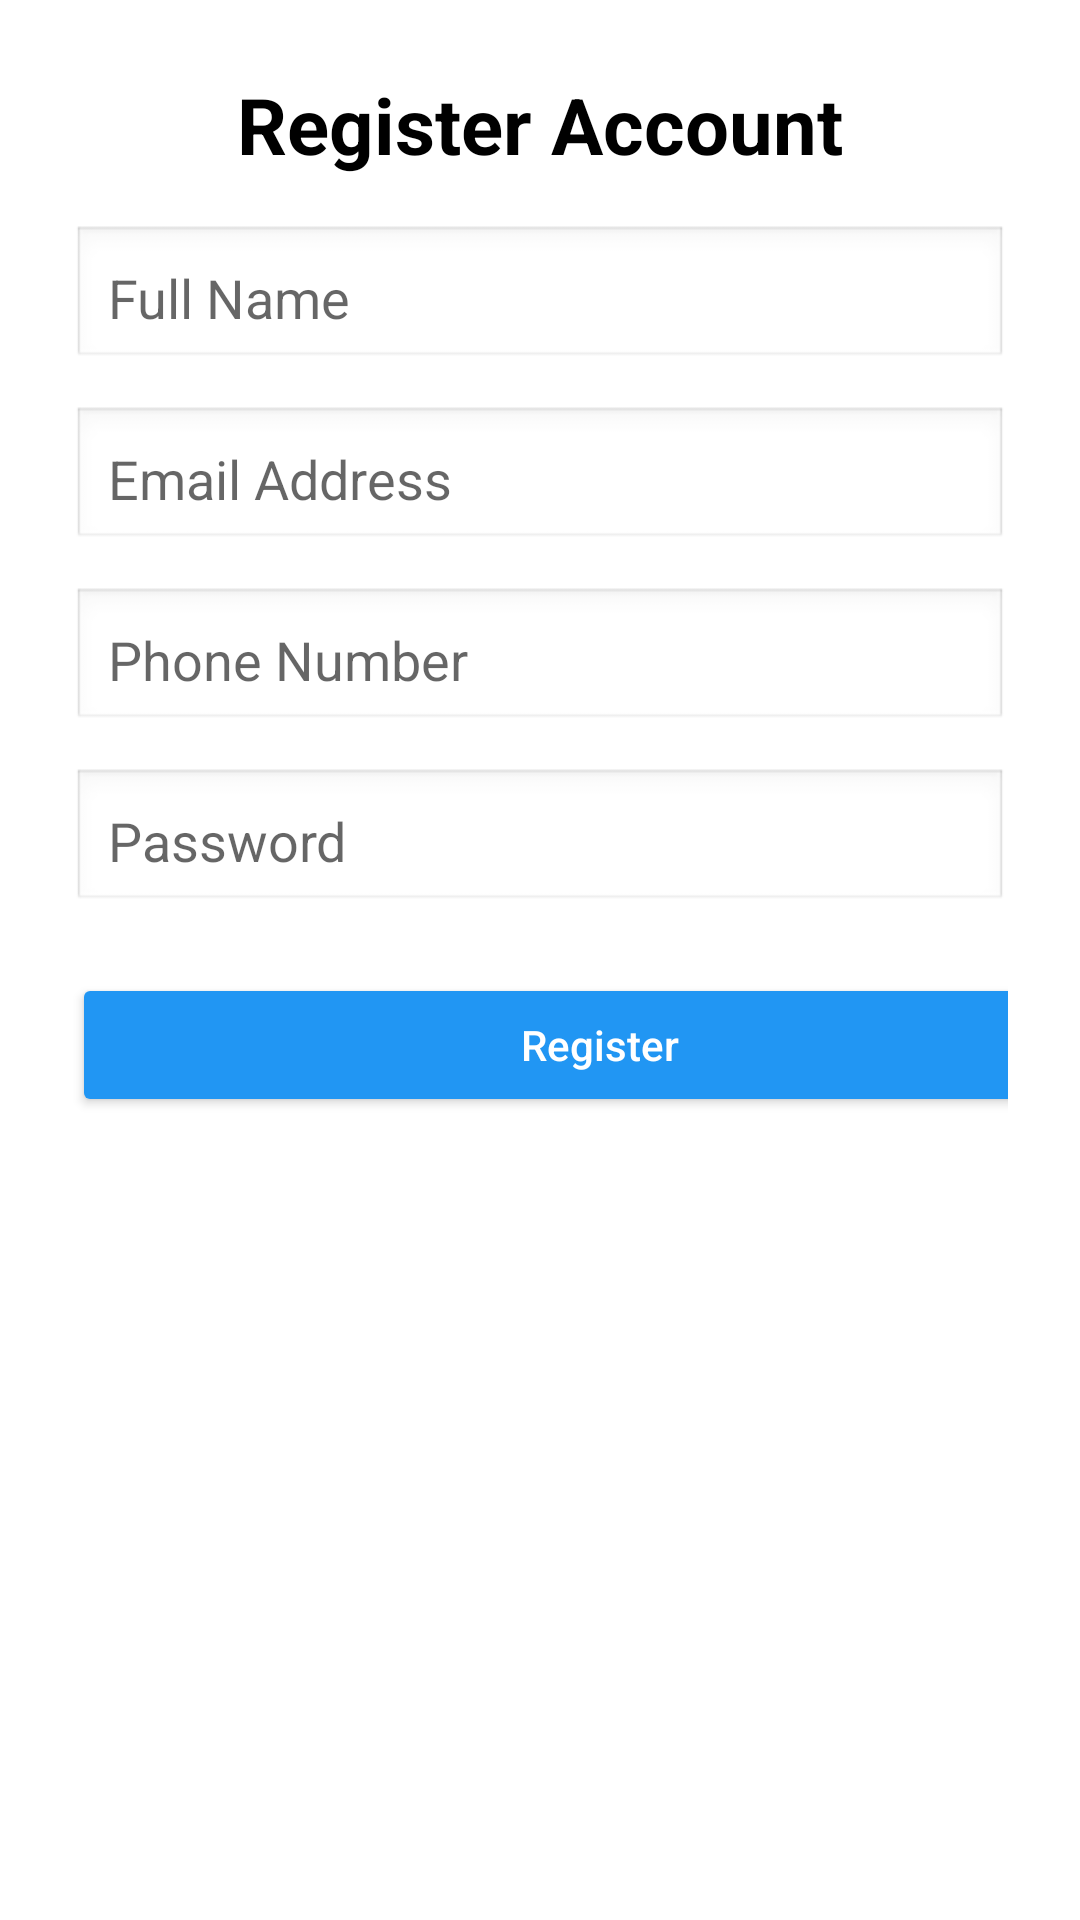

Reconstruct the res/layout file that produces this screen, plus the resources it refers to.
<!-- AndroidManifest.xml: application theme Theme.CarCleaningApplication -->
<!-- res/layout/activity_registration.xml -->
<?xml version="1.0" encoding="utf-8"?>
<ScrollView xmlns:android="http://schemas.android.com/apk/res/android"
    android:layout_width="match_parent"
    android:layout_height="match_parent"
    android:background="#FFFFFF"
    android:padding="24dp">

    <LinearLayout
        android:layout_width="match_parent"
        android:layout_height="wrap_content"
        android:orientation="vertical">

        <TextView
            android:layout_width="wrap_content"
            android:layout_height="wrap_content"
            android:text="Register Account"
            android:textSize="26sp"
            android:textStyle="bold"
            android:textColor="#000000"
            android:layout_gravity="center"
            android:paddingBottom="16dp" />

        <EditText
            android:id="@+id/editTextName"
            android:layout_width="match_parent"
            android:layout_height="wrap_content"
            android:hint="Full Name"
            android:inputType="textPersonName"
            android:padding="12dp"
            android:background="@android:drawable/edit_text" />

        <EditText
            android:id="@+id/editTextEmail"
            android:layout_width="match_parent"
            android:layout_height="wrap_content"
            android:hint="Email Address"
            android:inputType="textEmailAddress"
            android:padding="12dp"
            android:layout_marginTop="12dp"
            android:background="@android:drawable/edit_text" />

        <EditText
            android:id="@+id/editTextPhone"
            android:layout_width="match_parent"
            android:layout_height="wrap_content"
            android:hint="Phone Number"
            android:inputType="phone"
            android:padding="12dp"
            android:layout_marginTop="12dp"
            android:background="@android:drawable/edit_text" />

        <EditText
            android:id="@+id/editTextPassword"
            android:layout_width="match_parent"
            android:layout_height="wrap_content"
            android:hint="Password"
            android:inputType="textPassword"
            android:padding="12dp"
            android:layout_marginTop="12dp"
            android:background="@android:drawable/edit_text" />

        <Button
            android:id="@+id/buttonRegister"
            android:layout_width="352dp"
            android:layout_height="wrap_content"
            android:layout_marginTop="20dp"
            android:backgroundTint="#2196F3"
            android:padding="12dp"
            android:text="Register"
            android:textAllCaps="false"
            android:textColor="#FFFFFF" />
    </LinearLayout>
</ScrollView>
<!-- resources referenced by this layout -->
<resources>
  <style name="Theme.CarCleaningApplication" parent="Theme.MaterialComponents.DayNight.NoActionBar">
          
          <item name="android:statusBarColor">@android:color/transparent</item>
      </style>
</resources>
